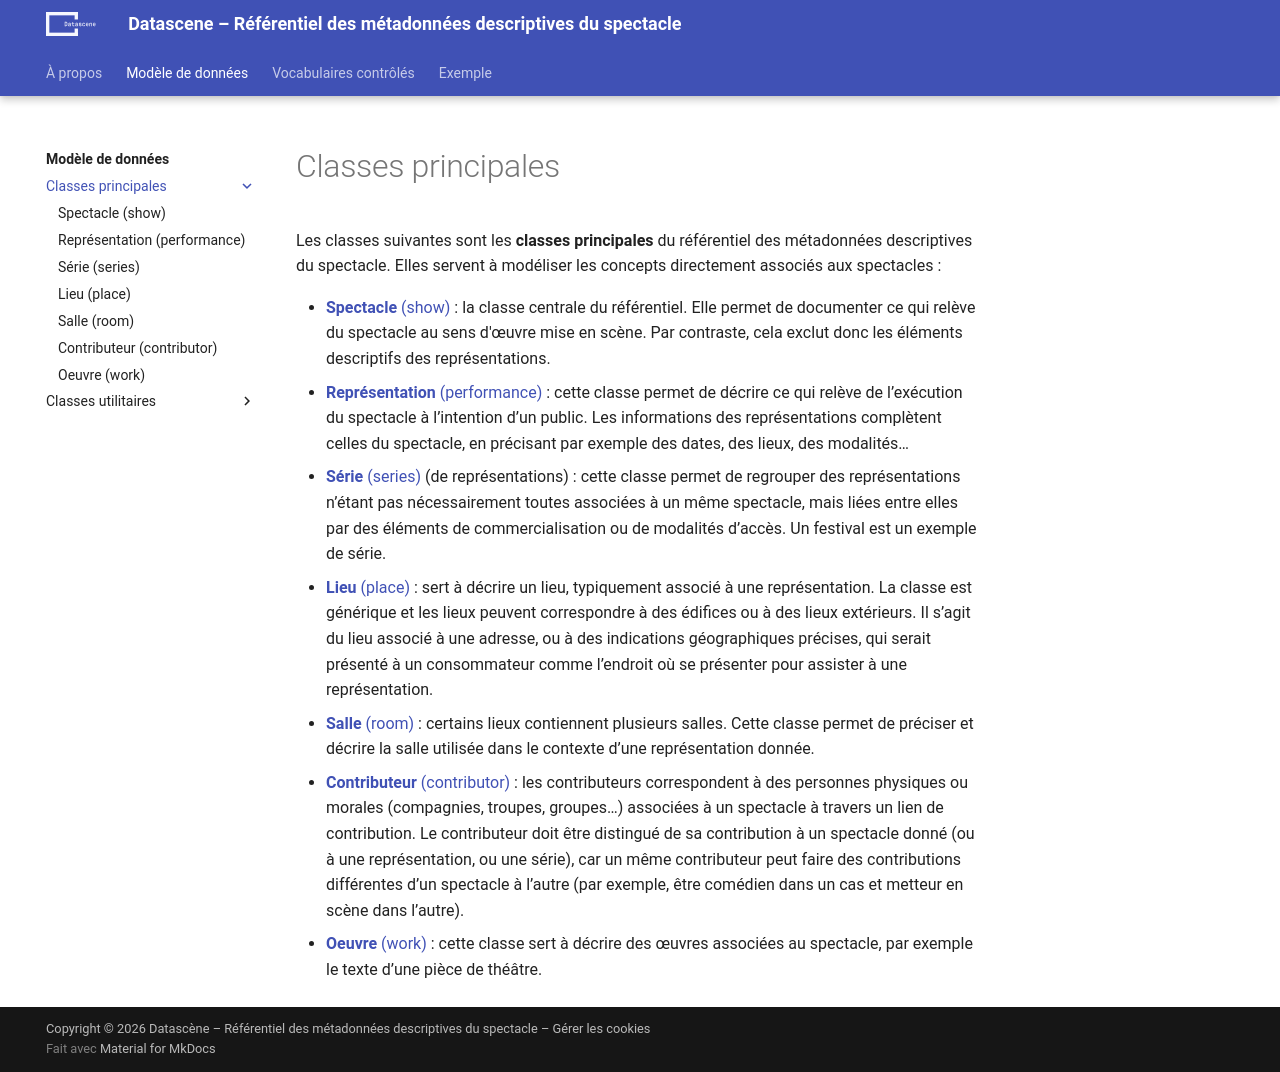

repository: a10s-ca/referentiel · page: modele/classes_principales/index.html · generator: mkdocs

# Classes principales

Les classes suivantes sont les **classes principales** du référentiel des métadonnées descriptives du spectacle. Elles servent à modéliser les concepts directement associés aux spectacles :

* [**Spectacle** (show)](/references/show/) : la classe centrale du référentiel. Elle permet de documenter ce qui relève du spectacle au sens d'œuvre mise en scène. Par contraste, cela exclut donc les éléments descriptifs des représentations.
* [**Représentation** (performance)](/references/performance/) : cette classe permet de décrire ce qui relève de l’exécution du spectacle à l’intention d’un public. Les informations des représentations complètent celles du spectacle, en précisant par exemple des dates, des lieux, des modalités…
* [**Série** (series)](/references/series/) (de représentations) : cette classe permet de regrouper des représentations n’étant pas nécessairement toutes associées à un même spectacle, mais liées entre elles par des éléments de commercialisation ou de modalités d’accès. Un festival est un exemple de série.
* [**Lieu** (place)](/references/place/) : sert à décrire un lieu, typiquement associé à une représentation. La classe est générique et les lieux peuvent correspondre à des édifices ou à des lieux extérieurs. Il s’agit du lieu associé à une adresse, ou à des indications géographiques précises, qui serait présenté à un consommateur comme l’endroit où se présenter pour assister à une représentation.
* [**Salle** (room)](/references/room/) : certains lieux contiennent plusieurs salles. Cette classe permet de préciser et décrire la salle utilisée dans le contexte d’une représentation donnée.
* [**Contributeur** (contributor)](/references/contributor/) : les contributeurs correspondent à des personnes physiques ou morales (compagnies, troupes, groupes…) associées à un spectacle à travers un lien de contribution. Le contributeur doit être distingué de sa contribution à un spectacle donné (ou à une représentation, ou une série), car un même contributeur peut faire des contributions différentes d’un spectacle à l’autre (par exemple, être comédien dans un cas et metteur en scène dans l’autre).
* [**Oeuvre** (work)](/references/work/) : cette classe sert à décrire des œuvres associées au spectacle, par exemple le texte d’une pièce de théâtre.
